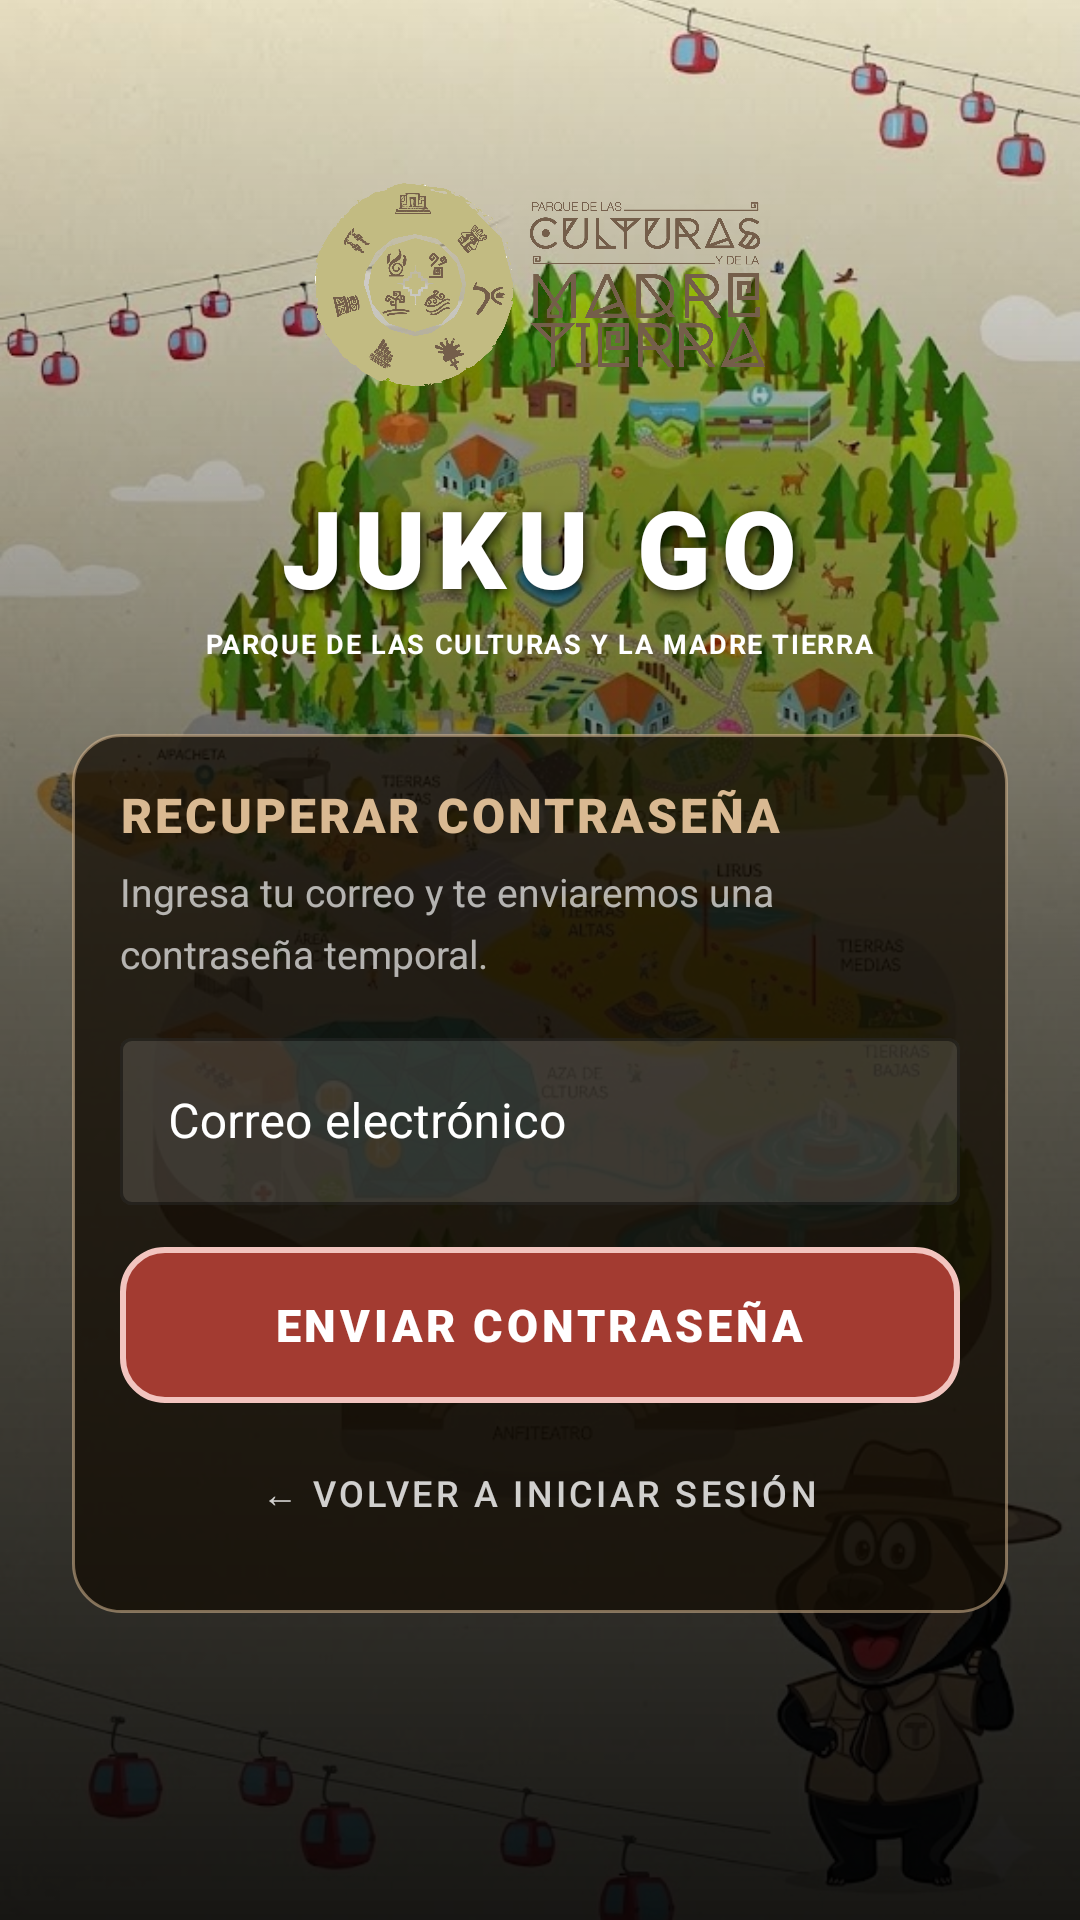

Here is an Android app screen rendered from its layout file. Give the layout XML and the strings, colors and styles it references.
<!-- AndroidManifest.xml: application theme Theme.PedroChacolla -->
<!-- res/layout/fragment_forgot_password.xml -->
<?xml version="1.0" encoding="utf-8"?>
<FrameLayout xmlns:android="http://schemas.android.com/apk/res/android"
    xmlns:app="http://schemas.android.com/apk/res-auto"
    xmlns:tools="http://schemas.android.com/tools"
    android:layout_width="match_parent"
    android:layout_height="match_parent"
    tools:context=".ui.auth.ForgotPasswordFragment">

    
    <ImageView
        android:layout_width="match_parent"
        android:layout_height="match_parent"
        android:src="@drawable/background_game"
        android:scaleType="centerCrop"
        android:contentDescription="" />

    
    <View
        android:layout_width="match_parent"
        android:layout_height="match_parent"
        android:background="@drawable/gradient_game_overlay" />

    
    <androidx.core.widget.NestedScrollView
        android:layout_width="match_parent"
        android:layout_height="match_parent"
        android:fillViewport="true">

        <LinearLayout
            android:layout_width="match_parent"
            android:layout_height="wrap_content"
            android:orientation="vertical"
            android:gravity="center_horizontal"
            android:paddingTop="40dp"
            android:paddingBottom="32dp"
            android:paddingStart="24dp"
            android:paddingEnd="24dp">

            
            <ImageView
                android:layout_width="150dp"
                android:layout_height="110dp"
                android:src="@drawable/logo_parque"
                android:scaleType="centerInside"
                android:contentDescription="Logo" />

            
            <TextView
                android:layout_width="wrap_content"
                android:layout_height="wrap_content"
                android:layout_marginTop="8dp"
                android:text="JUKU GO"
                android:textSize="36sp"
                android:textStyle="bold"
                android:fontFamily="sans-serif-black"
                android:textColor="#FFFFFFFF"
                android:letterSpacing="0.10"
                android:shadowColor="#DD000000"
                android:shadowRadius="10"
                android:shadowDx="2"
                android:shadowDy="3" />

            
            <TextView
                android:layout_width="wrap_content"
                android:layout_height="wrap_content"
                android:layout_marginTop="2dp"
                android:layout_marginBottom="24dp"
                android:text="PARQUE DE LAS CULTURAS Y LA MADRE TIERRA"
                android:textSize="9sp"
                android:textColor="#FFFFFFFF"
                android:fontFamily="sans-serif"
                android:textStyle="bold"
                android:letterSpacing="0.06"
                android:gravity="center" />

            
            <LinearLayout
                android:layout_width="match_parent"
                android:layout_height="wrap_content"
                android:orientation="vertical"
                android:background="@drawable/bg_game_card"
                android:padding="16dp"
                android:layout_marginBottom="10dp">

                
                <LinearLayout
                    android:layout_width="match_parent"
                    android:layout_height="wrap_content"
                    android:orientation="horizontal"
                    android:gravity="center_vertical"
                    android:layout_marginBottom="6dp">

                    <TextView
                        android:layout_width="wrap_content"
                        android:layout_height="wrap_content"
                        android:text="RECUPERAR CONTRASEÑA"
                        android:textSize="16sp"
                        android:textStyle="bold"
                        android:fontFamily="sans-serif-black"
                        android:textColor="#FFD9B992"
                        android:letterSpacing="0.06" />
                </LinearLayout>

                
                <TextView
                    android:id="@+id/tv_description"
                    android:layout_width="match_parent"
                    android:layout_height="wrap_content"
                    android:layout_marginBottom="14dp"
                    android:text="Ingresa tu correo y te enviaremos una contraseña temporal."
                    android:textSize="13sp"
                    android:textColor="#AAFFFFFF"
                    android:lineSpacingMultiplier="1.3" />

                
                <com.google.android.material.textfield.TextInputLayout
                    android:id="@+id/til_forgot_email"
                    style="@style/Widget.MaterialComponents.TextInputLayout.OutlinedBox"
                    android:layout_width="match_parent"
                    android:layout_height="wrap_content"
                    android:layout_marginBottom="14dp"
                    android:hint="Correo electrónico"
                    app:hintTextColor="#AAFFFFFF"
                    android:theme="@style/ThemeOverlay.App.TextInput.Dark"
                    app:boxStrokeColor="#66FFFFFF"
                    app:boxStrokeWidth="1dp"
                    android:textColorHint="@color/white"
                    app:boxBackgroundColor="#22FFFFFF">

                    <com.google.android.material.textfield.TextInputEditText
                        android:id="@+id/et_forgot_email"
                        android:layout_width="match_parent"
                        android:layout_height="wrap_content"
                        android:inputType="textEmailAddress"
                        android:imeOptions="actionDone"
                        android:textColor="#FFFFFFFF"
                        android:textColorHint="#88FFFFFF" />
                </com.google.android.material.textfield.TextInputLayout>

                
                <LinearLayout
                    android:id="@+id/btn_send_recovery"
                    android:layout_width="match_parent"
                    android:layout_height="52dp"
                    android:orientation="horizontal"
                    android:gravity="center"
                    android:background="@drawable/bg_btn_explorar"
                    android:clickable="true"
                    android:focusable="true">

                    <TextView
                        android:layout_width="wrap_content"
                        android:layout_height="wrap_content"
                        android:text="ENVIAR CONTRASEÑA"
                        android:textSize="15sp"
                        android:textStyle="bold"
                        android:fontFamily="sans-serif-black"
                        android:textColor="#FFFFFFFF"
                        android:letterSpacing="0.08" />

                </LinearLayout>

                
                <com.google.android.material.button.MaterialButton
                    android:id="@+id/btn_back_to_login"
                    style="@style/Widget.MaterialComponents.Button.TextButton"
                    android:layout_width="wrap_content"
                    android:layout_height="wrap_content"
                    android:layout_gravity="center_horizontal"
                    android:layout_marginTop="6dp"
                    android:text="← Volver a Iniciar sesión"
                    android:textSize="12sp"
                    android:textColor="#CCFFFFFF"
                    app:cornerRadius="8dp" />

            </LinearLayout>

        </LinearLayout>
    </androidx.core.widget.NestedScrollView>

</FrameLayout>
<!-- resources referenced by this layout -->
<resources>
  <color name="white">#FFFFFFFF</color>
  <!-- drawable bg_btn_explorar (drawable) -->
  <?xml version="1.0" encoding="utf-8"?>
  <selector xmlns:android="http://schemas.android.com/apk/res/android">
      <item android:state_pressed="true">
          <shape android:shape="rectangle">
              <solid android:color="#FF6B2017" />
              <corners android:radius="14dp" />
              <stroke android:width="2dp" android:color="#FFF2C4BF" />
          </shape>
      </item>
      <item>
          <shape android:shape="rectangle">
              <solid android:color="#FFA33B31" />
              <corners android:radius="14dp" />
              <stroke android:width="2dp" android:color="#FFF2C4BF" />
          </shape>
      </item>
  </selector>
  <!-- drawable bg_game_card (drawable) -->
  <?xml version="1.0" encoding="utf-8"?>
  <shape xmlns:android="http://schemas.android.com/apk/res/android"
      android:shape="rectangle">
      <solid android:color="#C0150E05" />
      <corners android:radius="16dp" />
      <stroke android:width="1dp" android:color="#88D9B992" />
  </shape>
  <!-- drawable gradient_game_overlay (drawable) -->
  <?xml version="1.0" encoding="utf-8"?>
  <shape xmlns:android="http://schemas.android.com/apk/res/android"
      android:shape="rectangle">
      <gradient
          android:type="linear"
          android:angle="270"
          android:startColor="#00000000"
          android:centerColor="#99000000"
          android:endColor="#E6000000" />
  </shape>
  <style name="ThemeOverlay.App.TextInput.Dark" parent="">
          <item name="colorOnSurfaceVariant">#AAFFFFFF</item>
          <item name="colorOutline">#66FFFFFF</item>
      </style>
  <color name="pcymt_primary">#634F46</color>
  <color name="pcymt_on_primary">#FDFBF7</color>
  <color name="pcymt_primary_container">#D9B992</color>
  <color name="pcymt_on_primary_container">#1C1C1C</color>
  <color name="pcymt_secondary">#7A7A4A</color>
  <color name="pcymt_on_secondary">#FDFBF7</color>
  <color name="pcymt_secondary_container">#C9C99A</color>
  <color name="pcymt_on_secondary_container">#1C1C1C</color>
  <color name="pcymt_tertiary">#A33B31</color>
  <color name="pcymt_on_tertiary">#FDFBF7</color>
  <color name="pcymt_tertiary_container">#F2C4BF</color>
  <color name="pcymt_on_tertiary_container">#3B0F0B</color>
  <color name="pcymt_background">#FDFBF7</color>
  <color name="pcymt_surface">#FDFBF7</color>
  <color name="pcymt_surface_container">#EDE8E0</color>
  <color name="pcymt_outline">#8A7060</color>
</resources>
